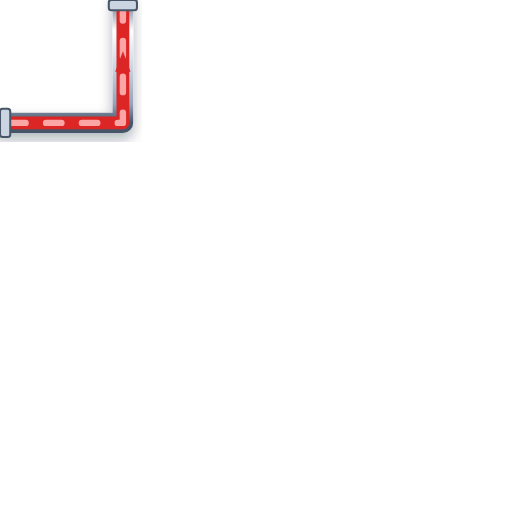
t = 0.00 s
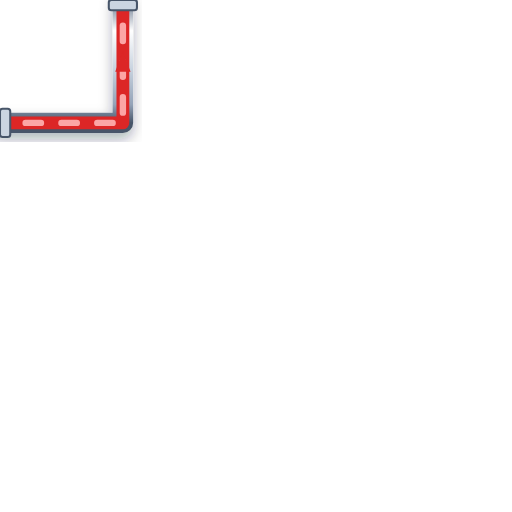
t = 0.20 s
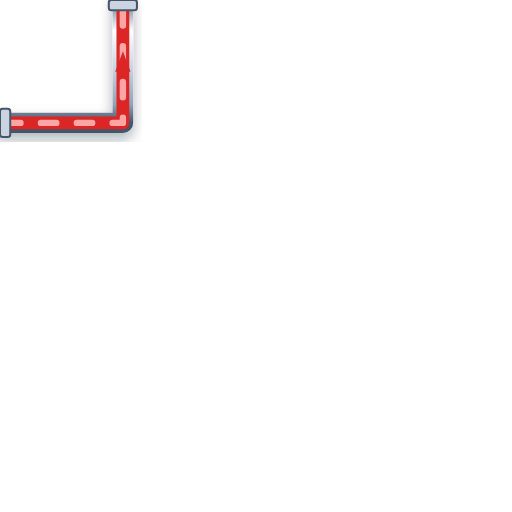
t = 0.40 s
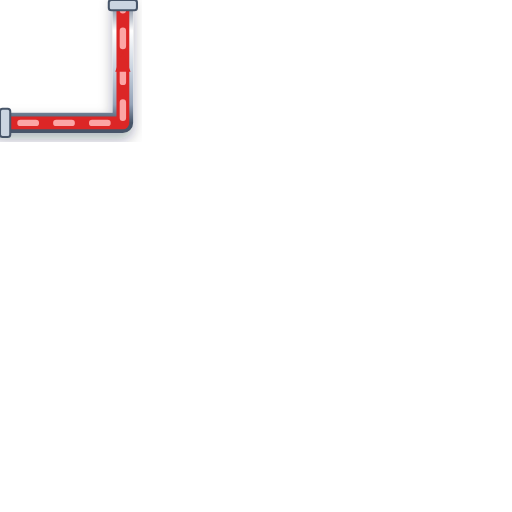
t = 0.60 s

The animated SVG that drew these frames (rendered in a browser with its animation timeline set to each time). Animation: 1 CSS @keyframes rule; one cycle of 0.80 s, repeats indefinitely.

<svg xmlns="http://www.w3.org/2000/svg" viewBox="0 0 200 200" width="200" height="200">
  <defs>
    <style>
      @keyframes p-flow-anim {
        from { stroke-dashoffset: 24; } to { stroke-dashoffset: 0; }
      }
      .anim-p-flow {
        stroke-dasharray: 6 8;
        animation: p-flow-anim 0.8s linear infinite;
      }
    </style>
    <filter id="ssPipeShadow" x="-15%" y="-15%" width="130%" height="130%">
      <feDropShadow dx="0" dy="2.5" stdDeviation="2.5" flood-color="#0f172a" flood-opacity="0.32" />
    </filter>
    <linearGradient id="ssPipeGradH" x1="0%" y1="0%" x2="0%" y2="100%">
      <stop offset="0%" stop-color="#64748b" /><stop offset="25%" stop-color="#ffffff" />
      <stop offset="55%" stop-color="#cbd5e1" /><stop offset="85%" stop-color="#94a3b8" /><stop offset="100%" stop-color="#475569" />
    </linearGradient>
  </defs>

  <!-- Stainless Steel 316 Outer Casing (8px with 3D Drop Shadow) -->
  <path d="M 0 48 L 48 48 L 48 0" stroke="url(#ssPipeGradH)" stroke-width="8" fill="none" stroke-linecap="round" stroke-linejoin="round" filter="url(#ssPipeShadow)"/>

  <!-- Process Fluid Core (5px) -->
  <path d="M 0 48 L 48 48 L 48 0" stroke="#DC2626" stroke-width="5" fill="none" stroke-linecap="round" stroke-linejoin="round"/>

  <!-- Animated Fluid Flow Stream Dashes (2.5px) -->
  <path d="M 0 48 L 48 48 L 48 0" stroke="#FCA5A5" stroke-width="2.5" fill="none" stroke-linejoin="round" stroke-linecap="round" class="anim-p-flow"/>

  <!-- Directional Flow Arrow -->
  <polygon points="45,28 48,20 51,28" fill="#DC2626" />

  <!-- ANSI Flange Connection Collars -->
  <rect x="0" y="42.5" width="4" height="11" rx="1" fill="#cbd5e1" stroke="#475569" stroke-width="0.8"/>
  <rect x="42.5" y="0" width="11" height="4" rx="1" fill="#cbd5e1" stroke="#475569" stroke-width="0.8"/>
</svg>
